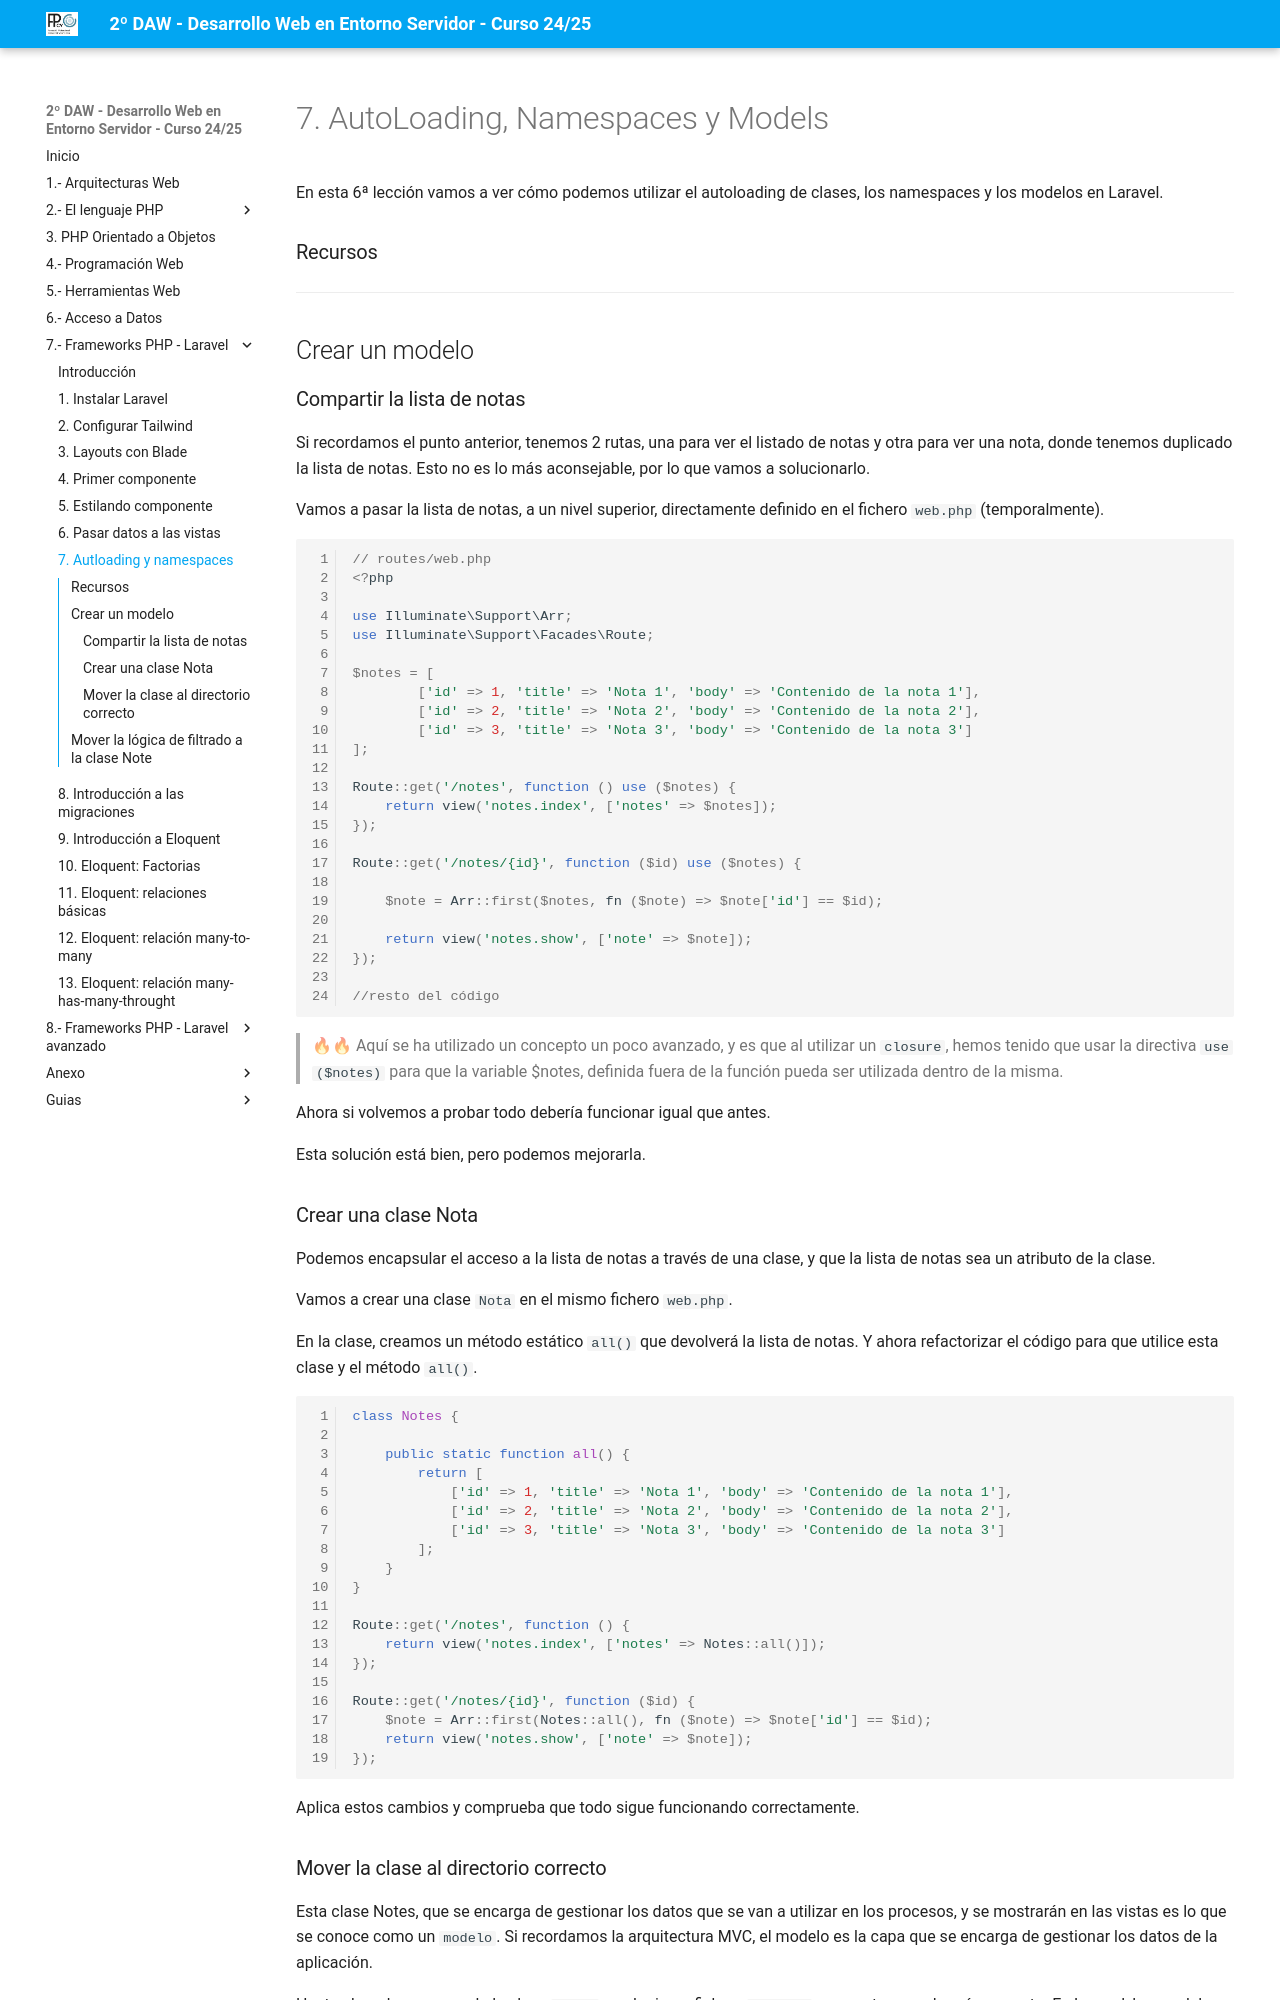

repository: jssdocente/dwes2425d · page: temas/07/07.autoloading-namespaces-y-models.html · generator: mkdocs

# 7. AutoLoading, Namespaces y Models

En esta 6ª lección vamos a ver cómo podemos utilizar el autoloading de clases, los namespaces y los modelos en Laravel.

### Recursos

---

## Crear un modelo

### Compartir la lista de notas

Si recordamos el punto anterior, tenemos 2 rutas, una para ver el listado de notas y otra para ver una nota, donde tenemos duplicado la lista de notas. Esto no es lo más aconsejable, por lo que vamos a solucionarlo.

Vamos a pasar la lista de notas, a un nivel superior, directamente definido en el fichero `web.php` (temporalmente).

```php
// routes/web.php
<?php

use Illuminate\Support\Arr;
use Illuminate\Support\Facades\Route;

$notes = [
        ['id' => 1, 'title' => 'Nota 1', 'body' => 'Contenido de la nota 1'],
        ['id' => 2, 'title' => 'Nota 2', 'body' => 'Contenido de la nota 2'],
        ['id' => 3, 'title' => 'Nota 3', 'body' => 'Contenido de la nota 3']
];

Route::get('/notes', function () use ($notes) {
    return view('notes.index', ['notes' => $notes]);
});

Route::get('/notes/{id}', function ($id) use ($notes) {

    $note = Arr::first($notes, fn ($note) => $note['id'] == $id);

    return view('notes.show', ['note' => $note]);
});

//resto del código
```

> 🔥🔥 Aquí se ha utilizado un concepto un poco avanzado, y es que al utilizar un `closure`, hemos tenido que usar la directiva `use ($notes)` para que la variable $notes, definida fuera de la función pueda ser utilizada dentro de la misma. 


Ahora si volvemos a probar todo debería funcionar igual que antes.

Esta solución está bien, pero podemos mejorarla.

### Crear una clase Nota

Podemos encapsular el acceso a la lista de notas a través de una clase, y que la lista de notas sea un atributo de la clase.

Vamos a crear una clase `Nota` en el mismo fichero `web.php`.

En la clase, creamos un método estático `all()` que devolverá la lista de notas. Y ahora refactorizar el código para que utilice esta clase y el método `all()`.

```php
class Notes {

    public static function all() {
        return [
            ['id' => 1, 'title' => 'Nota 1', 'body' => 'Contenido de la nota 1'],
            ['id' => 2, 'title' => 'Nota 2', 'body' => 'Contenido de la nota 2'],
            ['id' => 3, 'title' => 'Nota 3', 'body' => 'Contenido de la nota 3']
        ];
    }
}

Route::get('/notes', function () {
    return view('notes.index', ['notes' => Notes::all()]);
});

Route::get('/notes/{id}', function ($id) {
    $note = Arr::first(Notes::all(), fn ($note) => $note['id'] == $id);
    return view('notes.show', ['note' => $note]);
});
```

Aplica estos cambios y comprueba que todo sigue funcionando correctamente.
